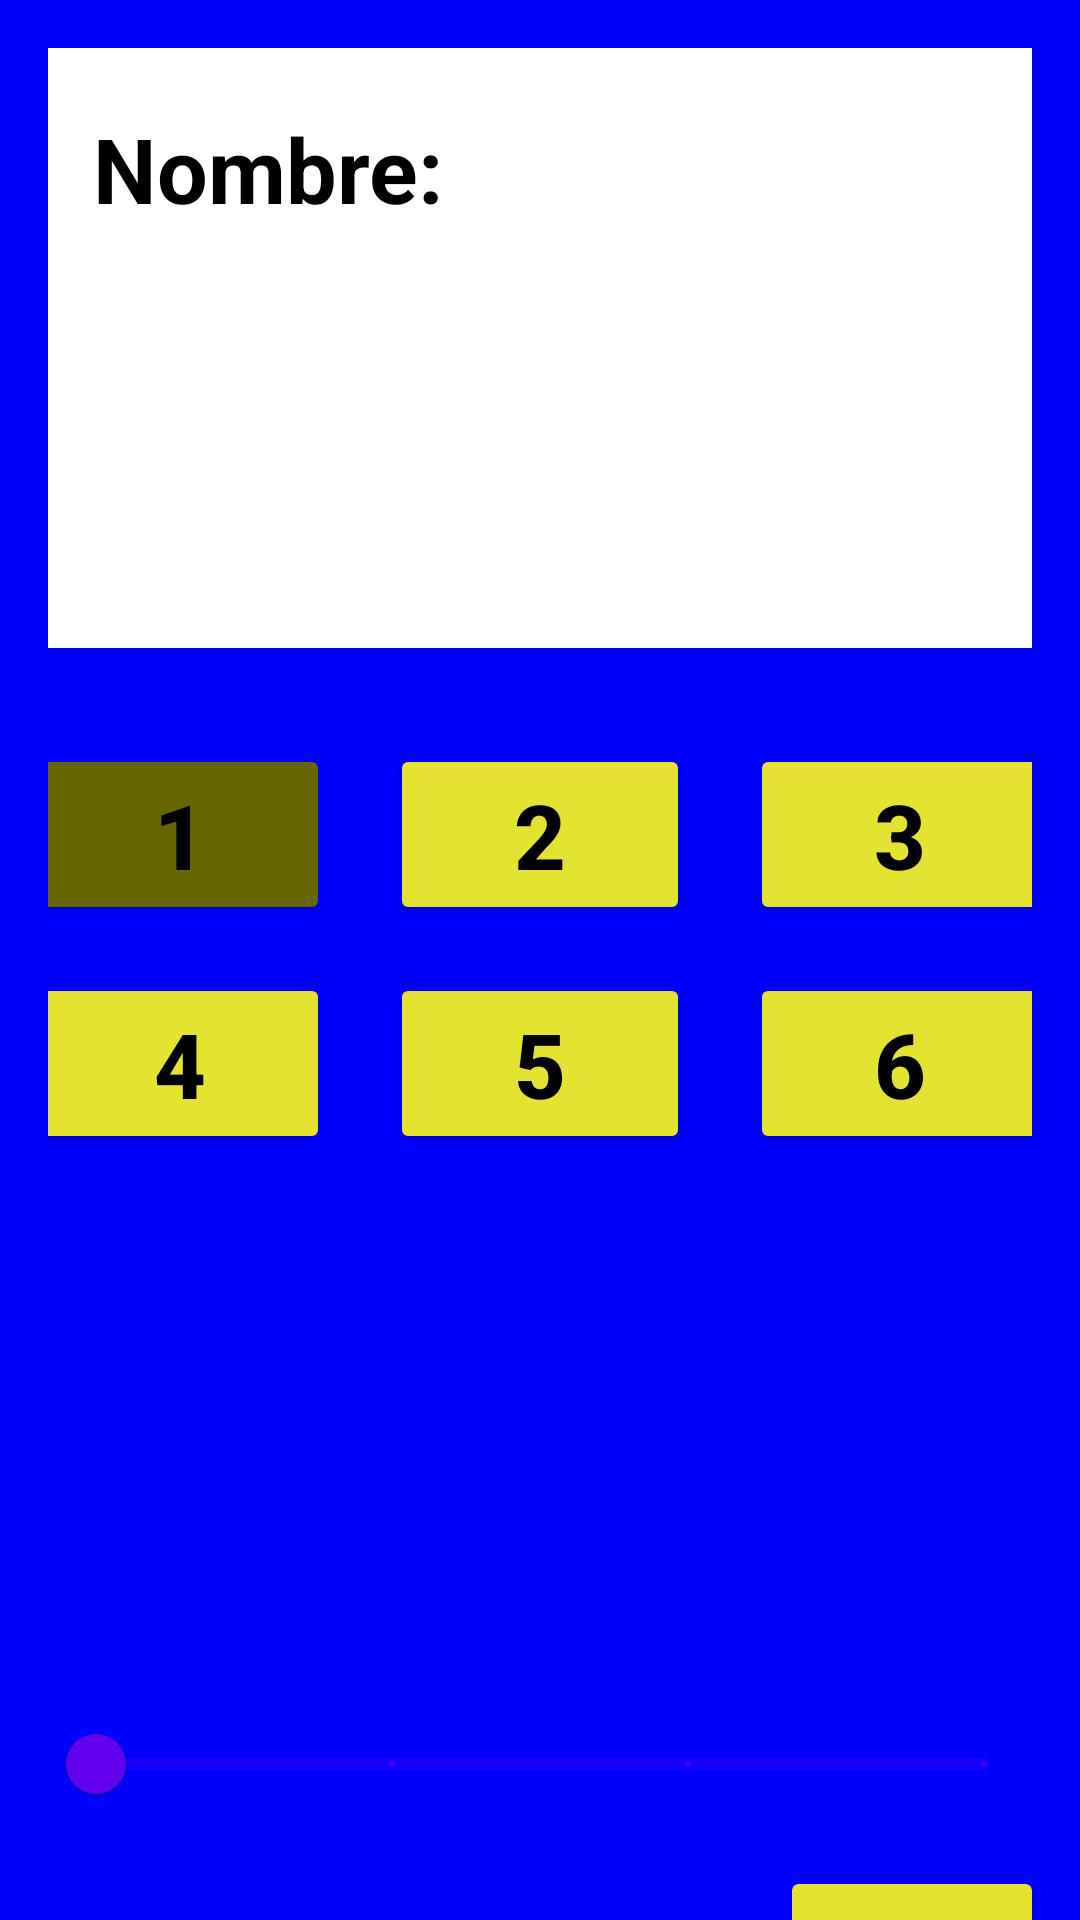

The Android layout XML behind this screen, and the referenced resources:
<!-- AndroidManifest.xml: application theme Theme.AppExtra4 -->
<!-- res/layout/activity_calculator.xml -->
<?xml version="1.0" encoding="utf-8"?>
<androidx.constraintlayout.widget.ConstraintLayout xmlns:android="http://schemas.android.com/apk/res/android"
    xmlns:app="http://schemas.android.com/apk/res-auto"
    xmlns:tools="http://schemas.android.com/tools"
    android:id="@+id/main"
    android:layout_width="match_parent"
    android:layout_height="match_parent"
    tools:context=".CalculatorActivity"
    android:background="@color/azul">

    <LinearLayout
        android:layout_width="match_parent"
        android:layout_height="match_parent"
        android:orientation="vertical">

        <TextView
            android:layout_width="match_parent"
            android:layout_height="200dp"
            android:background="@color/white"
            android:id="@+id/tv_nombre"
            android:layout_margin="16dp"
            android:paddingVertical="20dp"
            android:paddingHorizontal="15dp"
            android:text="Nombre: "
            android:textSize="30sp"
            android:textStyle="bold"
            android:textColor="@color/black"
            />

        <LinearLayout
            android:layout_width="match_parent"
            android:layout_height="300dp"
            android:layout_margin="16dp"
            android:orientation="vertical">

            <LinearLayout
                android:layout_width="match_parent"
                android:layout_height="wrap_content"
                android:orientation="horizontal"
                android:gravity="center_horizontal">

                <Button
                    android:layout_width="100dp"
                    android:layout_height="wrap_content"
                    android:id="@+id/btn_1"
                    android:layout_marginHorizontal="10dp"
                    android:backgroundTint="@color/amarillo_oscuro"
                    android:text="1"
                    android:textColor="@color/black"
                    android:textSize="30sp"
                    android:textStyle="bold"
                    />

                <Button
                    android:layout_width="100dp"
                    android:layout_height="wrap_content"
                    android:id="@+id/btn_2"
                    android:layout_marginHorizontal="10dp"
                    android:backgroundTint="@color/amarillo"
                    android:text="2"
                    android:textColor="@color/black"
                    android:textSize="30sp"
                    android:textStyle="bold"
                    />

                <Button
                    android:layout_width="100dp"
                    android:layout_height="wrap_content"
                    android:id="@+id/btn_3"
                    android:layout_marginHorizontal="10dp"
                    android:backgroundTint="@color/amarillo"
                    android:text="3"
                    android:textColor="@color/black"
                    android:textSize="30sp"
                    android:textStyle="bold"
                    />

            </LinearLayout>

            <LinearLayout
                android:layout_width="match_parent"
                android:layout_height="wrap_content"
                android:orientation="horizontal"
                android:gravity="center_horizontal"
                android:layout_marginTop="16dp">

                <Button
                    android:layout_width="100dp"
                    android:layout_height="wrap_content"
                    android:id="@+id/btn_4"
                    android:layout_marginHorizontal="10dp"
                    android:backgroundTint="@color/amarillo"
                    android:text="4"
                    android:textColor="@color/black"
                    android:textSize="30sp"
                    android:textStyle="bold"
                    />

                <Button
                    android:layout_width="100dp"
                    android:layout_height="wrap_content"
                    android:id="@+id/btn_5"
                    android:layout_marginHorizontal="10dp"
                    android:backgroundTint="@color/amarillo"
                    android:text="5"
                    android:textColor="@color/black"
                    android:textSize="30sp"
                    android:textStyle="bold"
                    />

                <Button
                    android:layout_width="100dp"
                    android:layout_height="wrap_content"
                    android:id="@+id/btn_6"
                    android:layout_marginHorizontal="10dp"
                    android:backgroundTint="@color/amarillo"
                    android:text="6"
                    android:textColor="@color/black"
                    android:textSize="30sp"
                    android:textStyle="bold"
                    />

            </LinearLayout>

        </LinearLayout>

        <androidx.constraintlayout.widget.ConstraintLayout
            android:layout_width="match_parent"
            android:layout_height="wrap_content">

            <com.google.android.material.slider.RangeSlider
                android:layout_width="match_parent"
                android:layout_height="wrap_content"
                android:id="@+id/rs_numCaras"
                android:contentDescription="Numero de caras"
                app:layout_constraintTop_toTopOf="parent"
                app:layout_constraintLeft_toLeftOf="parent"
                android:layout_marginHorizontal="16dp"
                android:valueFrom="6"
                android:valueTo="12"
                android:stepSize="2"
                />

            <androidx.cardview.widget.CardView
                android:layout_width="wrap_content"
                android:layout_height="wrap_content"
                android:id="@+id/btn_rollDice"
                android:layout_marginTop="16dp"
                app:layout_constraintTop_toBottomOf="@+id/rs_numCaras"
                app:layout_constraintRight_toRightOf="@+id/rs_numCaras"
                android:backgroundTint="@color/amarillo">

                <ImageView
                    android:layout_width="40dp"
                    android:layout_height="40dp"
                    android:layout_marginVertical="5dp"
                    android:layout_marginHorizontal="20dp"
                    android:contentDescription="Imagen de dado"
                    android:src="@drawable/dice"
                    android:backgroundTint="@color/amarillo"/>

            </androidx.cardview.widget.CardView>

            <TextView
                android:layout_width="wrap_content"
                android:layout_height="wrap_content"
                android:id="@+id/tv_numCaras"
                app:layout_constraintTop_toTopOf="@+id/btn_rollDice"
                app:layout_constraintBottom_toBottomOf="@+id/btn_rollDice"
                app:layout_constraintLeft_toLeftOf="@id/rs_numCaras"
                android:text="Numero de Caras: 6"
                android:textColor="@color/white"
                android:textStyle="bold"
                android:textSize="18sp"
                />

        </androidx.constraintlayout.widget.ConstraintLayout>

    </LinearLayout>

</androidx.constraintlayout.widget.ConstraintLayout>
<!-- resources referenced by this layout -->
<resources>
  <color name="amarillo">#FFE4E332</color>
  <color name="amarillo_oscuro">#666500</color>
  <color name="azul">#FF0000FF</color>
  <color name="black">#FF000000</color>
  <color name="white">#FFFFFFFF</color>
  <style name="Theme.AppExtra4" parent="Theme.MaterialComponents.DayNight.DarkActionBar">
          
          <item name="colorPrimary">@color/purple_500</item>
          <item name="colorPrimaryVariant">@color/purple_700</item>
          <item name="colorOnPrimary">@color/white</item>
          
          <item name="colorSecondary">@color/teal_200</item>
          <item name="colorSecondaryVariant">@color/teal_700</item>
          <item name="colorOnSecondary">@color/black</item>
          
          <item name="android:statusBarColor">?attr/colorPrimaryVariant</item>
          
      </style>
  <color name="purple_500">#FF6200EE</color>
  <color name="purple_700">#FF3700B3</color>
  <color name="teal_200">#FF03DAC5</color>
  <color name="teal_700">#FF018786</color>
</resources>
